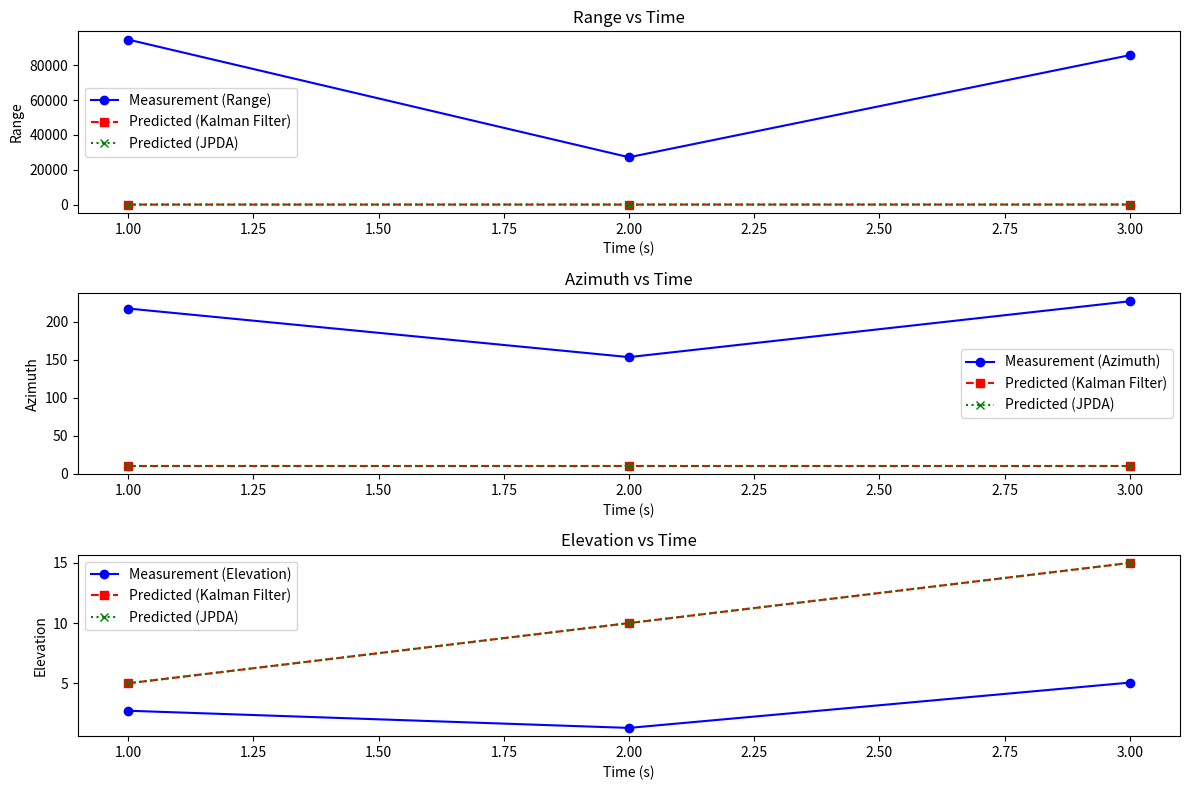

Python code for this plot:
import numpy as np
import matplotlib.pyplot as plt

# Kalman Filter functions
def predict(x, P, F, Q):
    x_pred = np.dot(F, x)
    P_pred = np.dot(np.dot(F, P), F.T) + Q
    return x_pred, P_pred

def update(x_pred, P_pred, z, H, R):
    y = z - np.dot(H, x_pred)
    S = np.dot(np.dot(H, P_pred), H.T) + R
    K = np.dot(np.dot(P_pred, H.T), np.linalg.inv(S))
    x_updated = x_pred + np.dot(K, y)
    P_updated = P_pred - np.dot(np.dot(K, H), P_pred)
    return x_updated, P_updated, y, K, S

# Joint Probabilistic Data Association (JPDA)
def measurement_log_likelihood(z, x_pred, P_pred, H, R):
    innovation = z - np.dot(H, x_pred)
    S = np.dot(np.dot(H, P_pred), H.T) + R
    log_det_S = np.log(np.linalg.det(S))
    log_likelihood = -0.5 * (len(z) * np.log(2 * np.pi) + log_det_S + np.dot(innovation.T, np.dot(np.linalg.inv(S), innovation)))
    return log_likelihood

def association_probabilities(z, x_pred, P_pred, H, R, measurements):
    log_likelihoods = []
    for measurement in measurements:
        log_likelihood = measurement_log_likelihood(measurement, x_pred, P_pred, H, R)
        log_likelihoods.append(log_likelihood)
    max_log_likelihood = max(log_likelihoods)
    exp_log_likelihoods = np.exp(log_likelihoods - max_log_likelihood) # Subtract max for numerical stability
    association_probs = exp_log_likelihoods / np.sum(exp_log_likelihoods)
    return association_probs

# Constants
dt = 1.0  # Time step
F = np.array([[1, dt, 0, 0, 0, 0, 0, 0, 0],
              [0, 1, 0, 0, 0, 0, 0, 0, 0],
              [0, 0, 1, dt, 0, 0, 0, 0, 0],
              [0, 0, 0, 1, 0, 0, 0, 0, 0],
              [0, 0, 0, 0, 1, dt, 0, 0, 0],
              [0, 0, 0, 0, 0, 1, 0, 0, 0],
              [0, 0, 0, 0, 0, 0, 1, dt, 0],
              [0, 0, 0, 0, 0, 0, 0, 1, 0],
              [0, 0, 0, 0, 0, 0, 0, 0, 1]])  # State transition matrix
H = np.eye(9)  # Measurement matrix
Q = np.eye(9) * 0.01  # Process noise covariance
R = np.eye(9) * 0.1  # Measurement noise covariance

# Initial state for target 1
x_1 = np.array([0, 10, 0, 5, 0, 10, 0, 5, 0])  # [position_x, velocity_x, position_y, velocity_y, position_z, velocity_z]
P_1 = np.eye(9)  # Initial state covariance for target 1

# Measurements for target 1
measurements = [
    np.array([94779.54, 217.0574, 2.7189, 21486.916, 0, 0, 0, 0, 0]),
    np.array([27197.81, 153.2595, 1.2913, 21487.193, 0, 0, 0, 0, 0]),
    np.array([85839.11, 226.6049, 5.0573, 21487.252, 0, 0, 0, 0, 0])
]

# Constants
dt = 1.0  # Time step
time_steps = np.arange(1, len(measurements) + 1) * dt  # Time steps

# Extracting measurement and predicted values
ranges = np.array([z[0] for z in measurements])
azimuths = np.array([z[1] for z in measurements])
elevations = np.array([z[2] for z in measurements])
predicted_ranges_kalman = []
predicted_azimuths_kalman = []
predicted_elevations_kalman = []
predicted_ranges_jpda = []
predicted_azimuths_jpda = []
predicted_elevations_jpda = []

# Kalman Filter predictions
x_1 = np.array([0, 10, 0, 5, 0, 10, 0, 5, 0])  # Reset initial state for Kalman Filter
for z in measurements:
    # Predict step
    x_pred, _ = predict(x_1, P_1, F, Q)
    predicted_ranges_kalman.append(x_pred[0])
    predicted_azimuths_kalman.append(x_pred[1])
    predicted_elevations_kalman.append(x_pred[2])
    x_1 = x_pred  # Update state for next iteration

# JPDA predictions
x_1 = np.array([0, 10, 0, 5, 0, 10, 0, 5, 0])  # Reset initial state for JPDA
for z in measurements:
    # Predict step
    x_pred, _ = predict(x_1, P_1, F, Q)
    association_probs = association_probabilities(z, x_pred, P_1, H, R, measurements)
    x_pred_weighted = np.zeros_like(x_pred)
    for i, prob in enumerate(association_probs):
        x_pred_weighted += prob * x_pred
    predicted_ranges_jpda.append(x_pred_weighted[0])
    predicted_azimuths_jpda.append(x_pred_weighted[1])
    predicted_elevations_jpda.append(x_pred_weighted[2])
    x_1 = x_pred  # Update state for next iteration

# Plotting
plt.figure(figsize=(12, 8))

# Range vs Time
plt.subplot(3, 1, 1)
plt.plot(time_steps, ranges, marker='o', linestyle='-', color='blue', label='Measurement (Range)')
plt.plot(time_steps, predicted_ranges_kalman, marker='s', linestyle='--', color='red', label='Predicted (Kalman Filter)')
plt.plot(time_steps, predicted_ranges_jpda, marker='x', linestyle=':', color='green', label='Predicted (JPDA)')
plt.xlabel('Time (s)')
plt.ylabel('Range')
plt.title('Range vs Time')
plt.legend()

# Azimuth vs Time
plt.subplot(3, 1, 2)
plt.plot(time_steps, azimuths, marker='o', linestyle='-', color='blue', label='Measurement (Azimuth)')
plt.plot(time_steps, predicted_azimuths_kalman, marker='s', linestyle='--', color='red', label='Predicted (Kalman Filter)')
plt.plot(time_steps, predicted_azimuths_jpda, marker='x', linestyle=':', color='green', label='Predicted (JPDA)')
plt.xlabel('Time (s)')
plt.ylabel('Azimuth')
plt.title('Azimuth vs Time')
plt.legend()

# Elevation vs Time
plt.subplot(3, 1, 3)
plt.plot(time_steps, elevations, marker='o', linestyle='-', color='blue', label='Measurement (Elevation)')
plt.plot(time_steps, predicted_elevations_kalman, marker='s', linestyle='--', color='red', label='Predicted (Kalman Filter)')
plt.plot(time_steps, predicted_elevations_jpda, marker='x', linestyle=':', color='green', label='Predicted (JPDA)')
plt.xlabel('Time (s)')
plt.ylabel('Elevation')
plt.title('Elevation vs Time')
plt.legend()

plt.tight_layout()
plt.show()
